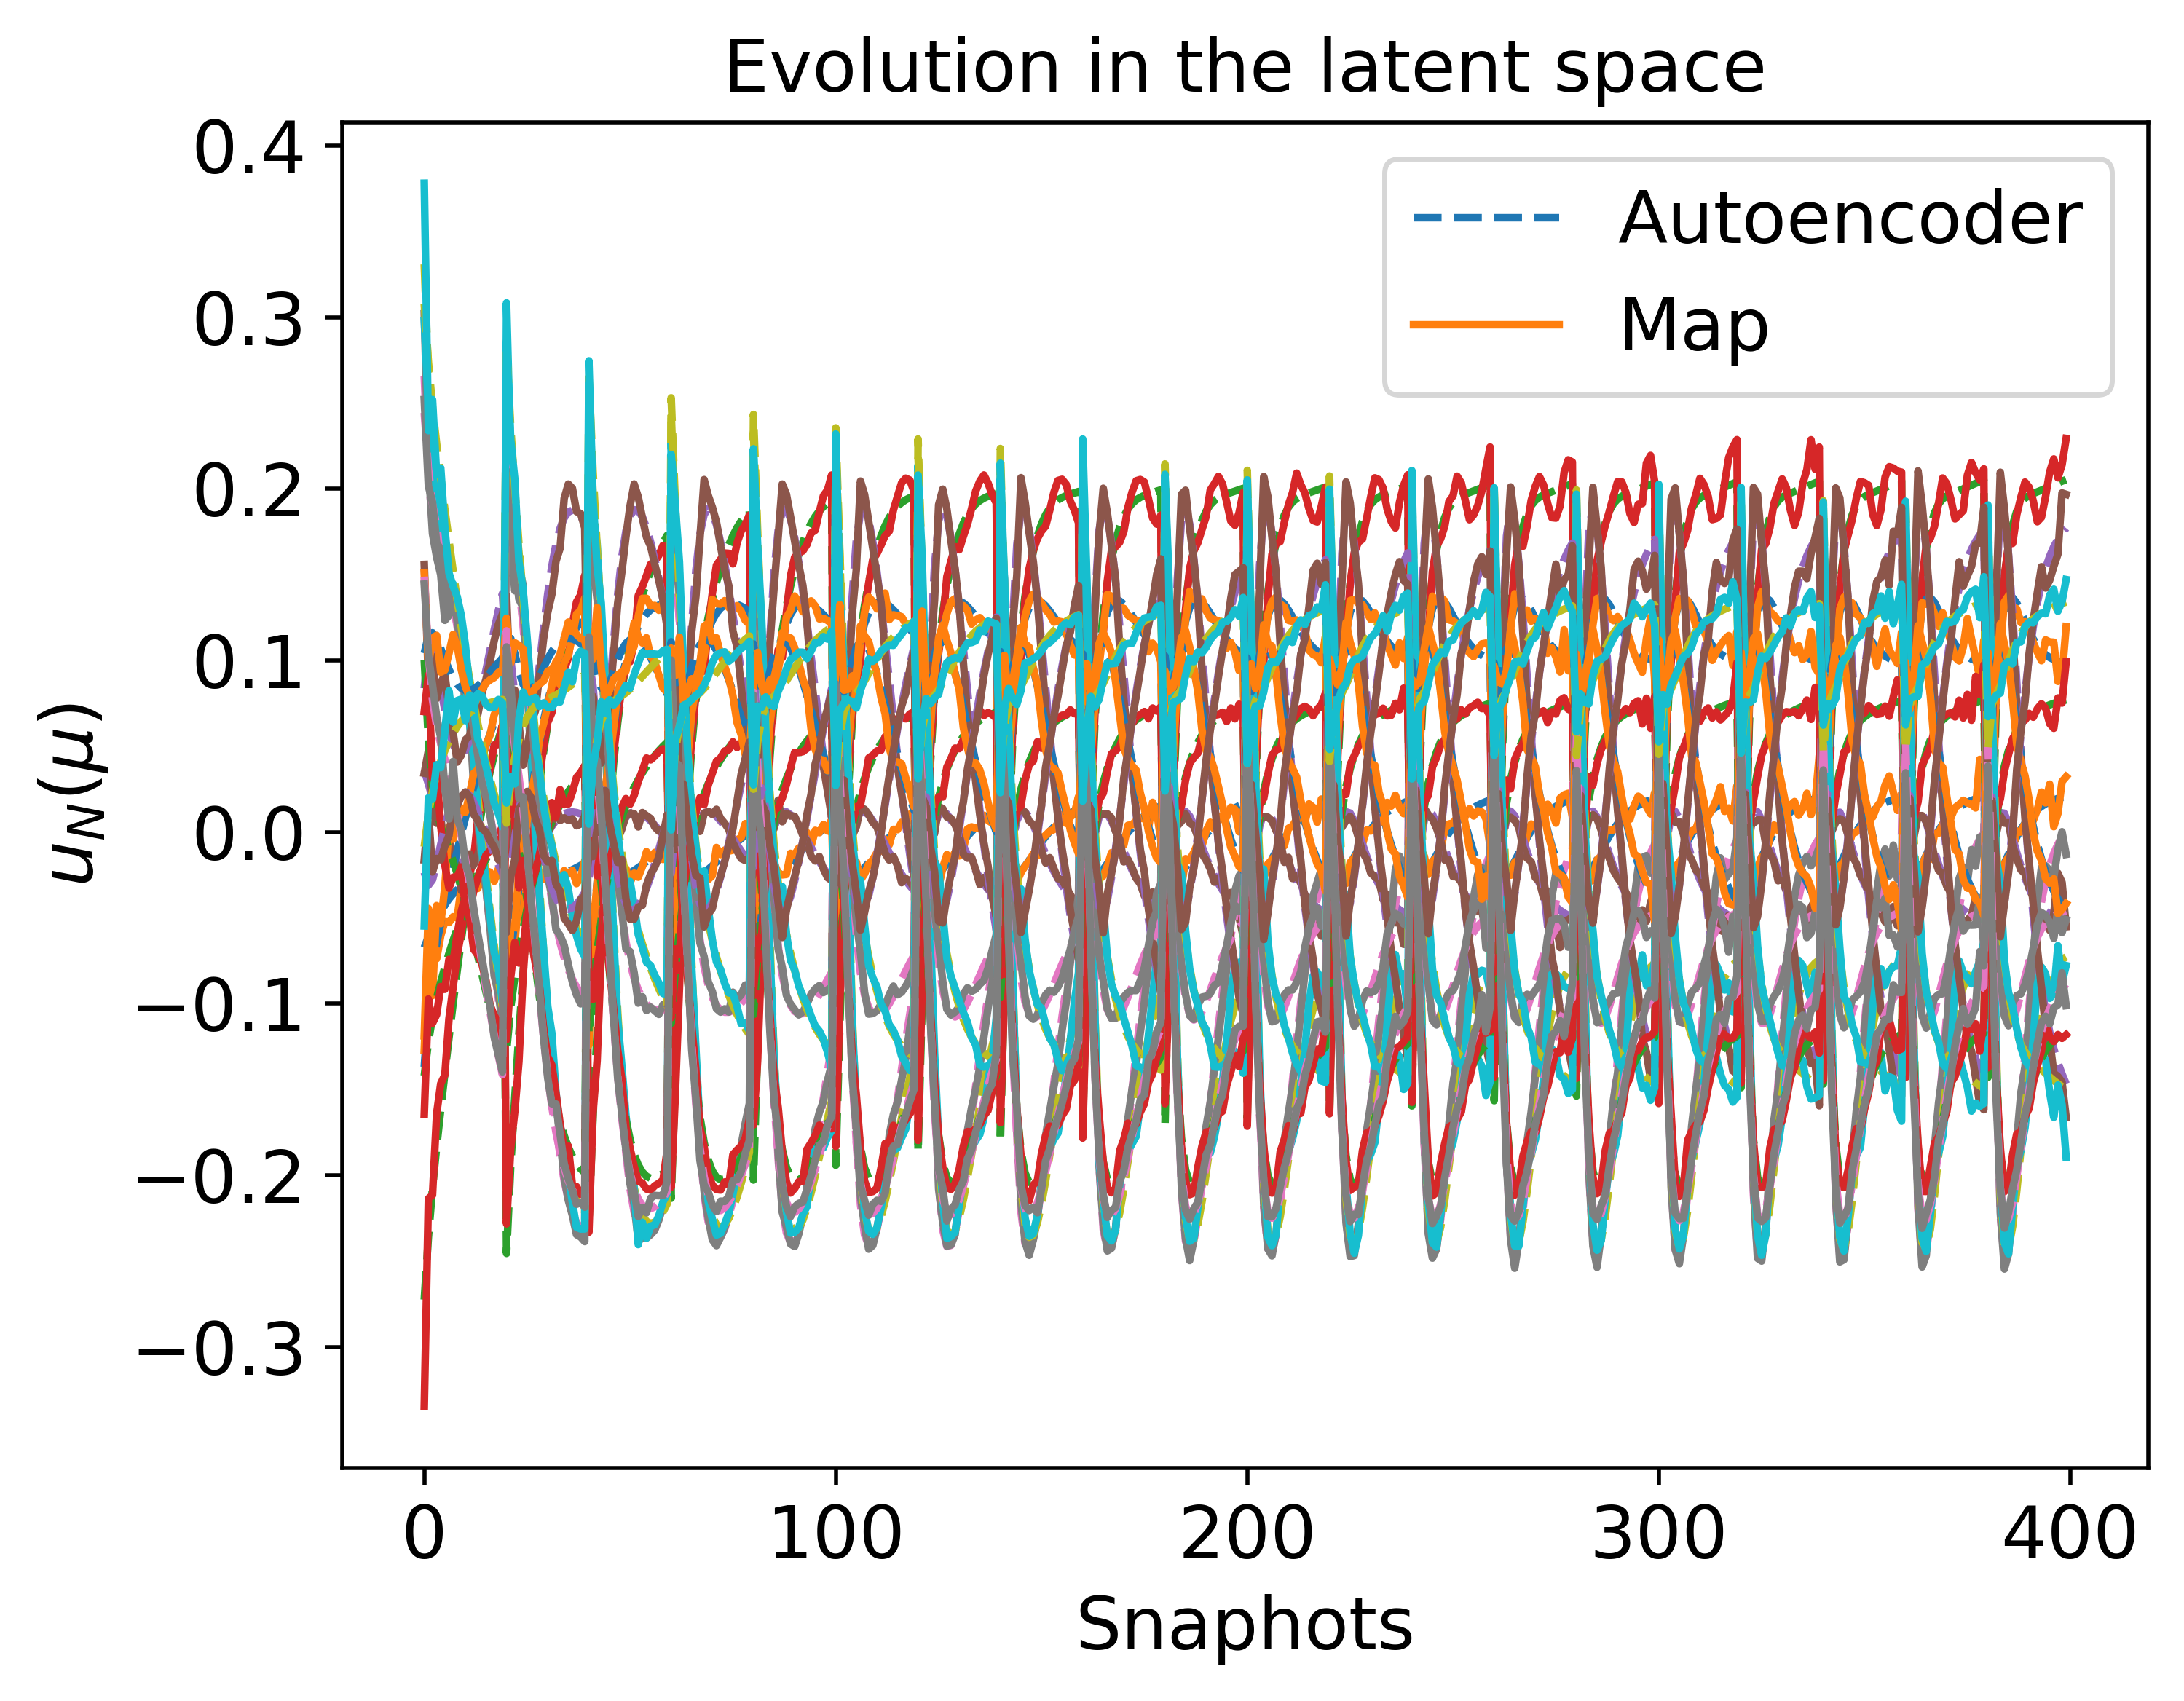

The table this chart was drawn from, first rows:
-6.734931939041442772e-02, -2.724864634691442911e-01, 3.592677607337529250e-02, 2.657238456545421013e-01, 3.308325588710616660e-01, -1.368816104714488113e-01, -1.420126651646828053e-01, 8.368163262878344777e-02, 2.443100070190360740e-01, 3.076310313682494302e-01, 1.041782864807213188e-01, 1.003221617174888947e-01, -2.342457147416154503e-02, 1.488594387648278228e-01, -8.620955614027713682e-03
-6.097570495349896591e-02, -2.360598458325382232e-01, 2.803551398835919806e-02, 2.084071416805023669e-01, 2.672921034585113986e-01, -1.030097497200288953e-01, -1.223132012329271046e-01, 1.058955420564926669e-01, 2.117595519143138372e-01, 2.738464910345050907e-01, 1.144013403612146734e-01, 5.364964224064396742e-02, -3.104298454797850895e-02, 1.035585740399992821e-01, 1.045542035520842863e-02
-5.063652274899443917e-02, -1.835889702882627372e-01, 1.135633973489522108e-02, 1.658615760791789795e-01, 2.081959247755174880e-01, -6.515571162096472912e-02, -9.682573154647781954e-02, 9.835032976264895810e-02, 1.780284906989301752e-01, 2.262257759660276091e-01, 1.126075428323414784e-01, 1.254272916657673057e-02, -1.848153844549634342e-02, 6.185897506058163353e-02, 3.350278354444419932e-02
-4.627076257593680519e-02, -1.616757958914883109e-01, 3.668549229113285751e-03, 1.588573729137065793e-01, 1.930058857128388872e-01, -5.279229693994633849e-02, -8.740044346311724721e-02, 8.460921027123424754e-02, 1.672069600720867411e-01, 2.066980414925110310e-01, 1.068512968979442035e-01, 3.535177537260019050e-03, -7.321155065097575097e-03, 5.147155279426886276e-02, 4.113557668928362332e-02
-4.238005761378389052e-02, -1.405221178833259421e-01, -3.124355832943751399e-03, 1.524166231588588993e-01, 1.791828031870108251e-01, -4.168481286911578099e-02, -7.883689335383825547e-02, 7.090398219200180763e-02, 1.566382536745354048e-01, 1.879726355670568450e-01, 1.005882467736870373e-01, -3.454233256371782874e-03, 3.255669780687200747e-03, 4.229390128780672470e-02, 4.749270195005522721e-02
-3.898106269552369108e-02, -1.199009414432241905e-01, -8.817593394363989687e-03, 1.442186258180821190e-01, 1.646440741934160623e-01, -3.112854781535672605e-02, -7.083534802385424434e-02, 5.934211434334970420e-02, 1.454882049799286481e-01, 1.697814385399755155e-01, 9.475129273802011809e-02, -1.000673607128776781e-02, 1.209540321268856924e-02, 3.280137685237841105e-02, 5.290069769230355823e-02
-3.176731560221395662e-02, -6.246124017150989777e-02, -1.845169303383892984e-02, 1.026860284023479869e-01, 1.110803198352791205e-01, -1.147483016719548195e-03, -4.933714939845460640e-02, 4.527294542451562598e-02, 1.071258371527275266e-01, 1.190512921087062831e-01, 8.369653402507813700e-02, -3.265716380240547834e-02, 2.445180441539716171e-02, -2.074576804849717973e-03, 6.466464366888130533e-02
-2.916362090272381011e-02, -2.907241579166874867e-02, -1.901141967396627677e-02, 6.174380079492151896e-02, 6.750648689630667221e-02, 1.747651741657367877e-02, -3.680371861534800781e-02, 5.336890176913862416e-02, 7.848052707896674418e-02, 8.927961800239052337e-02, 8.247590571534857418e-02, -5.143929528320598243e-02, 2.134396509430948330e-02, -3.061107198174018579e-02, 6.952754161254945386e-02
-2.743532182928067054e-02, 1.271930967019249854e-02, -1.387121779947455592e-02, -9.326847913386204433e-03, -2.189581784133185806e-03, 4.268023664300119729e-02, -2.055626397634672739e-02, 8.259458184853038509e-02, 3.533736974302999906e-02, 5.154319300750684341e-02, 8.741928381689184624e-02, -8.278192031276115914e-02, 5.955971949966273188e-03, -7.631590163288955175e-02, 7.378926346351433185e-02
-2.718778824602872263e-02, 2.446484690906311835e-02, -1.129221578298355601e-02, -3.298556925208384616e-02, -2.465996467007528989e-02, 5.020702809742915579e-02, -1.582460447673690943e-02, 9.439315194717506907e-02, 2.188957809712692090e-02, 4.084297496052366472e-02, 9.008599228480197729e-02, -9.326412752705405540e-02, -4.276972564761143754e-04, -9.103036980089584951e-02, 7.469014509210375463e-02
-2.701594993554989194e-02, 3.518464765524461496e-02, -8.556725727981542504e-03, -5.570928038289937184e-02, -4.608055335574844091e-02, 5.725715544004174318e-02, -1.142879346490148496e-02, 1.062952178428083483e-01, 9.222697669537057927e-03, 3.104585287387945369e-02, 9.295317224077027929e-02, -1.034537632233497734e-01, -6.855566571007636577e-03, -1.050410286665131032e-01, 7.543874692793695047e-02
-2.674918192240448300e-02, 5.382192026865156853e-02, -3.112533598862274667e-03, -9.697536882504123601e-02, -8.480645326273825169e-02, 6.991007702486745634e-02, -3.589595140741697488e-03, 1.288490903264276621e-01, -1.338114969570768434e-02, 1.395078827706936787e-02, 9.872314025293897621e-02, -1.224371086443994533e-01, -1.887848448815987110e-02, -1.303223432223889755e-01, 7.668220005506606873e-02
-2.660106087463130764e-02, 6.190239004218824059e-02, -5.842611005380264535e-04, -1.151343133272671043e-01, -1.018628316792132976e-01, 7.553058037893786714e-02, -1.058549220368458607e-04, 1.389737324120716433e-01, -2.324904587307958376e-02, 6.516686734806573060e-03, 1.014165492849951472e-01, -1.310633417468699269e-01, -2.415356223979745615e-02, -1.414334503268576682e-01, 7.725590259181207287e-02
-4.492108903996019226e-02, -1.546476154279784743e-01, 1.506930967917882638e-03, 1.569647859461951733e-01, 1.886032005514469700e-01, -4.944232901791451723e-02, -8.460119042497332709e-02, 7.907096333687299583e-02, 1.637744013650731245e-01, 2.003773076437229128e-01, 1.039703834274785660e-01, 1.437001737478134150e-03, -3.487148794291048109e-03, 4.946009978722629846e-02, 4.344229598614621907e-02
-3.051118520236266105e-02, -4.980244387736709050e-02, -1.921780909847811691e-02, 8.882212575402291532e-02, 9.580029253287528079e-02, 5.835110431121477183e-03, -4.452141546416495815e-02, 4.647393621849294637e-02, 9.699417458444464790e-02, 1.077645651637564178e-01, 8.262197434183445044e-02, -3.962421754754155007e-02, 2.453603967993868776e-02, -1.166206341676034007e-02, 6.712679373447853759e-02
-2.674680934393641740e-02, 4.689556767137519067e-02, -5.530353084315871130e-03, -8.079582363086382224e-02, -6.995774711419876224e-02, 6.506796460700195461e-02, -6.556366635103703239e-03, 1.191274785198823405e-01, -4.699521508096938562e-03, 2.018209192178701400e-02, 9.583989254789779255e-02, -1.149695007090188459e-01, -1.390699613344911767e-02, -1.200924461105734725e-01, 7.651229688830514519e-02
-2.647795893750875401e-02, 6.289630764413914332e-02, -7.095905303506909500e-04, -1.163494455235170727e-01, -1.034394912253599752e-01, 7.606353430125235848e-02, 2.450871296996055544e-04, 1.386540136080162133e-01, -2.414712463433841411e-02, 5.452828626096034234e-03, 1.008649777780129542e-01, -1.315839741233043036e-01, -2.424610394343049147e-02, -1.418469780958310500e-01, 7.758987491603572262e-02
-2.610731409877218093e-02, 7.640333813858357637e-02, 3.433678209642904069e-03, -1.459728711230052767e-01, -1.315105348985958211e-01, 8.551736311217748854e-02, 6.144609500147389311e-03, 1.549480164508331981e-01, -4.036237384209601792e-02, -7.020962009722539129e-03, 1.051847367372813896e-01, -1.460506920869465430e-01, -3.253889279004337776e-02, -1.600351186778772306e-01, 7.867262491073412356e-02
-2.558194624911874770e-02, 8.791995912363295695e-02, 6.717593088557591817e-03, -1.698807758337002316e-01, -1.544608263756174771e-01, 9.358520432955126644e-02, 1.129531276831030433e-02, 1.676683688496701796e-01, -5.364492795058778407e-02, -1.769397000714196394e-02, 1.085662662987741250e-01, -1.583233901007078948e-01, -3.860809689898937747e-02, -1.748535584181521718e-01, 7.986479664656508104e-02
-2.403800758009037170e-02, 1.066766601801355518e-01, 1.067437088152531181e-02, -2.032002713933880322e-01, -1.875026127409101240e-01, 1.062878985592395492e-01, 1.991267005717452243e-02, 1.830607178526241219e-01, -7.312685038648508717e-02, -3.520462827517621685e-02, 1.123412319127163744e-01, -1.768953334997768745e-01, -4.461445739960162582e-02, -1.960087009315554241e-01, 8.271229436159344139e-02
-2.304823498398396453e-02, 1.145481878365629397e-01, 1.149912897068113699e-02, -2.140932454499406001e-01, -1.989303412067300325e-01, 1.112569499571070819e-01, 2.360254028950326682e-02, 1.864665669490353506e-01, -8.014769756898780517e-02, -4.263133222478777962e-02, 1.128403106627939440e-01, -1.836424975186594366e-01, -4.505016530442591122e-02, -2.032096834106803807e-01, 8.435549937297946721e-02
-2.194289238837806785e-02, 1.217027312308044396e-01, 1.169407658685369528e-02, -2.220112835702740539e-01, -2.077337217160868943e-01, 1.154861736076134709e-01, 2.698754073552023583e-02, 1.875434947230505967e-01, -8.580195334104941118e-02, -4.944073567325558971e-02, 1.125349379403321609e-01, -1.889969606743600594e-01, -4.412125466303230825e-02, -2.086600385911809852e-01, 8.611258644542930940e-02
-2.074508538879671349e-02, 1.282775925971513520e-01, 1.136330703906143595e-02, -2.274704411581581764e-01, -2.143655717484309053e-01, 1.190789443180478302e-01, 3.012233684540731662e-02, 1.866495941446021933e-01, -9.034062650302029929e-02, -5.576011091714655477e-02, 1.115233337282782178e-01, -1.931541088963565078e-01, -4.205627394227428456e-02, -2.126561448675877430e-01, 8.795366020690549569e-02
-1.947622913460549110e-02, 1.343657290253722214e-01, 1.060092042781367143e-02, -2.308834726765656431e-01, -2.191855394229859644e-01, 1.221162362307179061e-01, 3.304591962927527771e-02, 1.840940388623044377e-01, -9.395712625444196942e-02, -6.167443815461697704e-02, 1.098986478192004596e-01, -1.962798557736583349e-01, -3.904975648131826099e-02, -2.154355864918193475e-01, 8.984954324075893062e-02
-1.815539552740358040e-02, 1.400285443202003433e-01, 9.488874113165566768e-03, -2.325769138803772951e-01, -2.224762384363137002e-01, 1.246613164091588954e-01, 3.578559741764228419e-02, 1.801385775811500944e-01, -9.679892239670186138e-02, -6.723841479554924783e-02, 1.077458877057157344e-01, -1.985128731660207868e-01, -3.526428492101647133e-02, -2.171870117335087391e-01, 9.177364525705127007e-02
-5.909055908909494753e-02, -2.270538376066223996e-01, 2.512316269069597707e-02, 2.044332645340140864e-01, 2.599232020576129898e-01, -9.798466387255504173e-02, -1.181615538879420835e-01, 1.001716423240373022e-01, 2.068905194084767751e-01, 2.655280318747293977e-01, 1.114173831057259784e-01, 4.915093639067632386e-02, -2.677178833289741919e-02, 9.953514682250473589e-02, 1.405583046110802856e-02
-4.716356973044207035e-02, -1.665002843644485531e-01, 5.562546450368193070e-03, 1.617069120165037788e-01, 1.974909514770976926e-01, -5.649722200213255080e-02, -8.967484958642332749e-02, 8.499578718702734126e-02, 1.699408970862689994e-01, 2.108327576180112906e-01, 1.061833254239477609e-01, 6.752318982676074402e-03, -8.773822803435060366e-03, 5.618482069316227401e-02, 3.950115721168642041e-02
-3.811230381995298067e-02, -1.156302994048531291e-01, -9.941738965857024879e-03, 1.425998083450496778e-01, 1.617116887712451434e-01, -2.917216335016350678e-02, -6.915734813330325081e-02, 5.593062601257724198e-02, 1.433242721445550649e-01, 1.659030326952440904e-01, 9.279469654884267560e-02, -1.167151075903190283e-02, 1.439698996070178615e-02, 3.215845791283149929e-02, 5.465510007397735015e-02
-3.207891006005723217e-02, -6.829681391413387759e-02, -1.814079057439337006e-02, 1.087848333176852644e-01, 1.178740200246171516e-01, -4.257258182146874716e-03, -5.135222759931554193e-02, 4.427968698272728709e-02, 1.119327426465778486e-01, 1.241491935674923774e-01, 8.398094590605240106e-02, -3.054596656592230633e-02, 2.488356875557899348e-02, 3.239868026583688290e-03, 6.453701528308161683e-02
-2.731674985683233900e-02, 1.041780745787481560e-02, -1.447708925578591356e-02, -4.871564522656915246e-03, 1.864727122512922167e-03, 4.129806873003845358e-02, -2.135812853350837343e-02, 7.982464533748047375e-02, 3.800039240109465144e-02, 5.346791036715488332e-02, 8.656105279659079277e-02, -8.131692398822137902e-02, 7.421494859017178404e-03, -7.287474810626051736e-02, 7.422910042196560754e-02
-2.675161166224603732e-02, 4.006826668020832538e-02, -7.672154657314768193e-03, -6.541728919500358619e-02, -5.570933688826346097e-02, 6.042689178613055295e-02, -9.394499201575366373e-03, 1.102746426377875233e-01, 3.696475057109998869e-03, 2.634803175851493581e-02, 9.338933643932272044e-02, -1.080802438678175464e-01, -9.238756225675397518e-03, -1.103879592905945839e-01, 7.633512187217569855e-02
-2.581446739843545890e-02, 8.227393490984336033e-02, 4.761791970751065931e-03, -1.575059235140366942e-01, -1.429371720643214660e-01, 8.945803250010139762e-02, 8.641508110110770330e-03, 1.602474183663183116e-01, -4.698318909308359798e-02, -1.258801732489408035e-02, 1.061322986883393438e-01, -1.517158998196667663e-01, -3.539486882983249039e-02, -1.668812270368852657e-01, 7.939318450939181204e-02
-2.378330711872739950e-02, 1.096963258177505729e-01, 1.092852947249790645e-02, -2.077472734667993592e-01, -1.924712049222745414e-01, 1.081316914933101586e-01, 2.112327365145515862e-02, 1.841750875075433280e-01, -7.609995270841794779e-02, -3.816639934793143035e-02, 1.120356724745997234e-01, -1.791074747964100378e-01, -4.534765254706950993e-02, -1.986212690459347174e-01, 8.320785258626738068e-02
-2.235819498617254431e-02, 1.203112801552677080e-01, 1.179045141054077886e-02, -2.215051436813809116e-01, -2.071428324577317959e-01, 1.147043392430942416e-01, 2.610764704493340888e-02, 1.878388582219895075e-01, -8.523532310234015197e-02, -4.821034514809309501e-02, 1.123533146836952629e-01, -1.878288695929256624e-01, -4.533391051763574486e-02, -2.078320082733457197e-01, 8.552291345787552124e-02
-2.073760940745945913e-02, 1.296148528213813822e-01, 1.153836923228108817e-02, -2.299623287705653829e-01, -2.171091146257225490e-01, 1.199141886598914936e-01, 3.053607096119714120e-02, 1.873586014057164462e-01, -9.192492510744909584e-02, -5.712671230989058851e-02, 1.112321297944684484e-01, -1.940248587754695442e-01, -4.290319213832419903e-02, -2.139126412225381135e-01, 8.802411441884601395e-02
-1.897937944783389952e-02, 1.379119611490415842e-01, 1.043395852248497901e-02, -2.343369755762481910e-01, -2.234422971229012012e-01, 1.240082813422356961e-01, 3.453240321349807657e-02, 1.836086270072624371e-01, -9.675346669475073935e-02, -6.519664172903145982e-02, 1.089225872563729797e-01, -1.981756412811065959e-01, -3.861090186049507406e-02, -2.175641534537408883e-01, 9.063405494080684077e-02
-1.713291256042195204e-02, 1.453814501013720173e-01, 8.694928813870779136e-03, -2.355138881376750704e-01, -2.269154616060693741e-01, 1.271643325702810912e-01, 3.817443895701432000e-02, 1.772854826043212817e-01, -1.001264399252128207e-01, -7.258050922309240705e-02, 1.056469046364249265e-01, -2.006580837540948015e-01, -3.289139737843212175e-02, -2.192984544640601829e-01, 9.328385925661671074e-02
-1.523858145135598315e-02, 1.521260340541854550e-01, 6.495230512512273346e-03, -2.341351493917959437e-01, -2.280858640523389103e-01, 1.295126267943628728e-01, 4.151022154449697521e-02, 1.689373285279259507e-01, -1.023246788258842660e-01, -7.936514195310814812e-02, 1.015954010234709909e-01, -2.017660107408378589e-01, -2.608069121865011844e-02, -2.194895635687292568e-01, 9.591709140594277538e-02
-1.332865410616994838e-02, 1.582061392791332399e-01, 3.971851921216388963e-03, -2.306778639738819026e-01, -2.273657532956551708e-01, 1.311538200811184773e-01, 4.456976700109813866e-02, 1.590005476949599983e-01, -1.035477163625355690e-01, -8.559614275528726335e-02, 9.693007602838971115e-02, -2.017329527602971795e-01, -1.844203829395845914e-02, -2.184172971095348359e-01, 9.848984140882681426e-02
-1.142858056610056641e-02, 1.636614651518850660e-01, 1.232515678955552153e-03, -2.255116798212756790e-01, -2.250743626428782229e-01, 1.321715150381157222e-01, 4.737296626054939008e-02, 1.478309632316855970e-01, -1.039446237615735402e-01, -9.129876065511022265e-02, 9.178970205709442720e-02, -2.007508072608617800e-01, -1.018702134507470762e-02, -2.162996099262272653e-01, 1.009694077939059936e-01
-9.558206570553477374e-03, 1.685239400056069148e-01, -1.637721253402458707e-03, -2.189380297535188369e-01, -2.214729724275685541e-01, 1.326402207386807031e-01, 4.993465914986816578e-02, 1.357268395385238802e-01, -1.036344788832533198e-01, -9.649068454903621250e-02, 8.629430770710505572e-02, -1.989830906243438280e-01, -1.490796744567006536e-03, -2.133146884781668418e-01, 1.033326222814958950e-01
-7.732795370968070271e-03, 1.728249044333275142e-01, -4.571387864648108861e-03, -2.112152240402728476e-01, -2.167869383157880470e-01, 1.326297895806225480e-01, 5.226772616810415606e-02, 1.229443581775057776e-01, -1.027191355295478531e-01, -1.011893662614095496e-01, 8.054849863546177657e-02, -1.965734234732913199e-01, 7.497766017352509513e-03, -2.096151047339298301e-01, 1.055642222707751515e-01
-4.291154025763430080e-02, -1.445819944119825229e-01, -1.780768562275528502e-03, 1.550054519874770609e-01, 1.829327555691330764e-01, -4.465902188796670030e-02, -8.057195767597079283e-02, 7.062273742137416266e-02, 1.591636791660157313e-01, 1.913640221686853937e-01, 9.982567953151083584e-02, -1.402971227727250070e-03, 2.512325110487084040e-03, 4.680488040038063152e-02, 4.682377905022638842e-02
-3.376631341350515986e-02, -8.456304728711754037e-02, -1.622381946657862339e-02, 1.232582824710286157e-01, 1.349958024082491825e-01, -1.298557045032591555e-02, -5.737187549730575487e-02, 4.525297448182646898e-02, 1.238791978371049651e-01, 1.384867161380524125e-01, 8.601289256024824414e-02, -2.348065000954270218e-02, 2.328055945958573680e-02, 1.490539025619665690e-02, 6.183754631588476297e-02
-2.713278461271695710e-02, 1.464390967315152246e-02, -1.375920465002566061e-02, -1.290280263821016321e-02, -5.955916425734343080e-03, 4.395741614461419478e-02, -1.963952286177663570e-02, 8.330321462835503510e-02, 3.335293023429056897e-02, 4.954134031820563167e-02, 8.713314203423229432e-02, -8.501284913471764126e-02, 5.497326528552451234e-03, -7.765149231162062071e-02, 7.481639764367405132e-02
-2.652406208726301381e-02, 4.996829735787988724e-02, -5.128600860288981197e-03, -8.646701086139475800e-02, -7.580394990338747141e-02, 6.700956900023098683e-02, -5.287390703085283021e-03, 1.209829419811194323e-01, -8.039082411534587136e-03, 1.715210451159784183e-02, 9.575468635552078500e-02, -1.177056829144373234e-01, -1.514224580010947036e-02, -1.230566012860081632e-01, 7.719133474900845282e-02
-2.499899230108051928e-02, 9.652170521772412970e-02, 8.216292010051940223e-03, -1.851600897668039536e-01, -1.700970770554816602e-01, 9.919894469980701512e-02, 1.492867028556397330e-02, 1.736897290721432507e-01, -6.280024029916848882e-02, -2.594106027443786322e-02, 1.091914271118934743e-01, -1.659961926438081881e-01, -4.184102574518833162e-02, -1.838958169240736407e-01, 8.111002291490206073e-02
-2.174643858124835488e-02, 1.250327218138430618e-01, 1.190738679479406807e-02, -2.271143626912632274e-01, -2.134974819328445406e-01, 1.174586474100037387e-01, 2.816822676128619835e-02, 1.884974290191037127e-01, -8.923865693716055703e-02, -5.279829563018911820e-02, 1.117741889822119750e-01, -1.910711293037539726e-01, -4.525998854668369931e-02, -2.113680128674339520e-01, 8.653151048549519164e-02
-1.966227815713587207e-02, 1.359374377815864010e-01, 1.110369004995532573e-02, -2.351683130186830728e-01, -2.236726927178372126e-01, 1.232538757396962892e-01, 3.338996989154516259e-02, 1.860164856921196763e-01, -9.641126672745195525e-02, -6.331580050291844841e-02, 1.097150611123948322e-01, -1.975413871346147487e-01, -4.116408021512363291e-02, -2.174750562509187579e-01, 8.967859324078089611e-02
-1.508122597314175660e-02, 1.537103036873099238e-01, 6.494507118601747404e-03, -2.360469736242240546e-01, -2.303587151529052079e-01, 1.303748708075917750e-01, 4.211806145166501619e-02, 1.689414243611639110e-01, -1.037611315838063986e-01, -8.097455388161664547e-02, 1.011098739080965453e-01, -2.025980684205064553e-01, -2.622101184072700084e-02, -2.205570891437919623e-01, 9.617252526727086692e-02
-1.039673974913010897e-02, 1.673028809794820382e-01, -1.543332312217700710e-04, -2.239104600860063465e-01, -2.251985031139904225e-01, 1.330931585962278618e-01, 4.910946745547528636e-02, 1.419751639803571719e-01, -1.049769742968749003e-01, -9.513271128994554848e-02, 8.871729855013679722e-02, -2.005603035570878712e-01, -6.100326834964176458e-03, -2.157261485172884408e-01, 1.023177024929066564e-01
-5.931882770299794737e-03, 1.773748196811058275e-01, -7.424209175895908272e-03, -2.038939168792279488e-01, -2.126738641714880085e-01, 1.326620119421477451e-01, 5.466448163073319572e-02, 1.099997339348952607e-01, -1.021600809628368939e-01, -1.062316086971299284e-01, 7.443910072079858165e-02, -1.941317815699412919e-01, 1.630762960484019239e-02, -2.060157498780145480e-01, 1.077218576575745129e-01
-3.837801063207260232e-03, 1.812637641845439018e-01, -1.102838360369198800e-02, -1.920561612685414699e-01, -2.046409959620879571e-01, 1.315919144660852302e-01, 5.696874123492565167e-02, 9.321611631150980570e-02, -9.969437906855799225e-02, -1.107442924423836100e-01, 6.703123971388426361e-02, -1.898956467719166985e-01, 2.774441134107447776e-02, -1.999943676855756858e-01, 1.101006562206498091e-01
-5.421687910976757951e-02, -2.028019880308536693e-01, 1.750418531806095107e-02, 1.852157202748070108e-01, 2.329663790420089253e-01, -8.088286399502032931e-02, -1.063774085707689943e-01, 9.541769142069099485e-02, 1.914306318704691035e-01, 2.433729772208533537e-01, 1.096134683391110087e-01, 3.039655256297816091e-02, -2.046472832926012064e-02, 8.147105743810409417e-02, 2.495830440494218802e-02
-3.968397775386019177e-02, -1.265505893962010908e-01, -7.212162826066928663e-03, 1.486068958386148053e-01, 1.706508788887638184e-01, -3.521860934940560656e-02, -7.337600873221236664e-02, 5.968461672880484570e-02, 1.498551722764633332e-01, 1.754235743313249662e-01, 9.465818081162254150e-02, -7.622666869378849457e-03, 1.102351036419680665e-02, 3.894511918983738913e-02, 5.221873679805284774e-02
-2.590748760342207954e-02, 7.638421585341763353e-02, 2.442325503128673237e-03, -1.436285644082774815e-01, -1.302448260727404328e-01, 8.508211449449631925e-02, 5.926007705372226403e-03, 1.514078526566473293e-01, -3.965649495460350088e-02, -7.331232467678585121e-03, 1.031609298875063446e-01, -1.446475006974695665e-01, -3.132978608319605951e-02, -1.578954980418251774e-01, 7.917918298497540752e-02
-2.475085787561401990e-02, 9.984172550123256162e-02, 8.744286991330526768e-03, -1.908325543286293613e-01, -1.759588255040302751e-01, 1.013433829981804923e-01, 1.633609066910524446e-02, 1.758032177088259818e-01, -6.625500111401207148e-02, -2.913187513211955293e-02, 1.093551516369189042e-01, -1.688851622304977929e-01, -4.294507349041760264e-02, -1.872688649553830575e-01, 8.161366168428321743e-02
-2.297285878116060026e-02, 1.174926516772393514e-01, 1.160752326587263968e-02, -2.188696018231615636e-01, -2.044967721561027629e-01, 1.129292892138731297e-01, 2.447085274216422371e-02, 1.870498915988270672e-01, -8.340689341614777874e-02, -4.570567562088581615e-02, 1.116897158290067332e-01, -1.851307175073414468e-01, -4.650119502395806681e-02, -2.054129448466516239e-01, 8.464074030983992358e-02
-1.818276928829376526e-02, 1.432795727158930610e-01, 1.007890150106103243e-02, -2.391425970507561338e-01, -2.295347451130721750e-01, 1.267934194491077415e-01, 3.679915148459418639e-02, 1.824386577311594704e-01, -1.008377265011904528e-01, -7.055027340222876087e-02, 1.072720226302145696e-01, -2.008718779564383772e-01, -3.765107828253266842e-02, -2.205553292278127631e-01, 9.187043072501203944e-02
-4.914008067879392302e-03, 1.799062054426475987e-01, -9.045673289456945126e-03, -1.995348096452963238e-01, -2.102050604388956134e-01, 1.325814461503370956e-01, 5.600486002334725821e-02, 1.024052515944787189e-01, -1.017817926122549510e-01, -1.090850640315101233e-01, 7.080496285128426437e-02, -1.925953058818322960e-01, 2.138280813334506730e-02, -2.038152080532014410e-01, 1.089147888834634814e-01
-2.543997647923739933e-03, 1.839062803031935589e-01, -1.319588115301070959e-02, -1.850462462907666583e-01, -2.001376169332531318e-01, 1.309859256910981817e-01, 5.847515844363053439e-02, 8.267609001605787100e-02, -9.845950135706967032e-02, -1.138492063131436444e-01, 6.215042166387264172e-02, -1.872918063487359341e-01, 3.472907287918503005e-02, -1.963523556637346845e-01, 1.115408665267191707e-01
... 219 more rows
